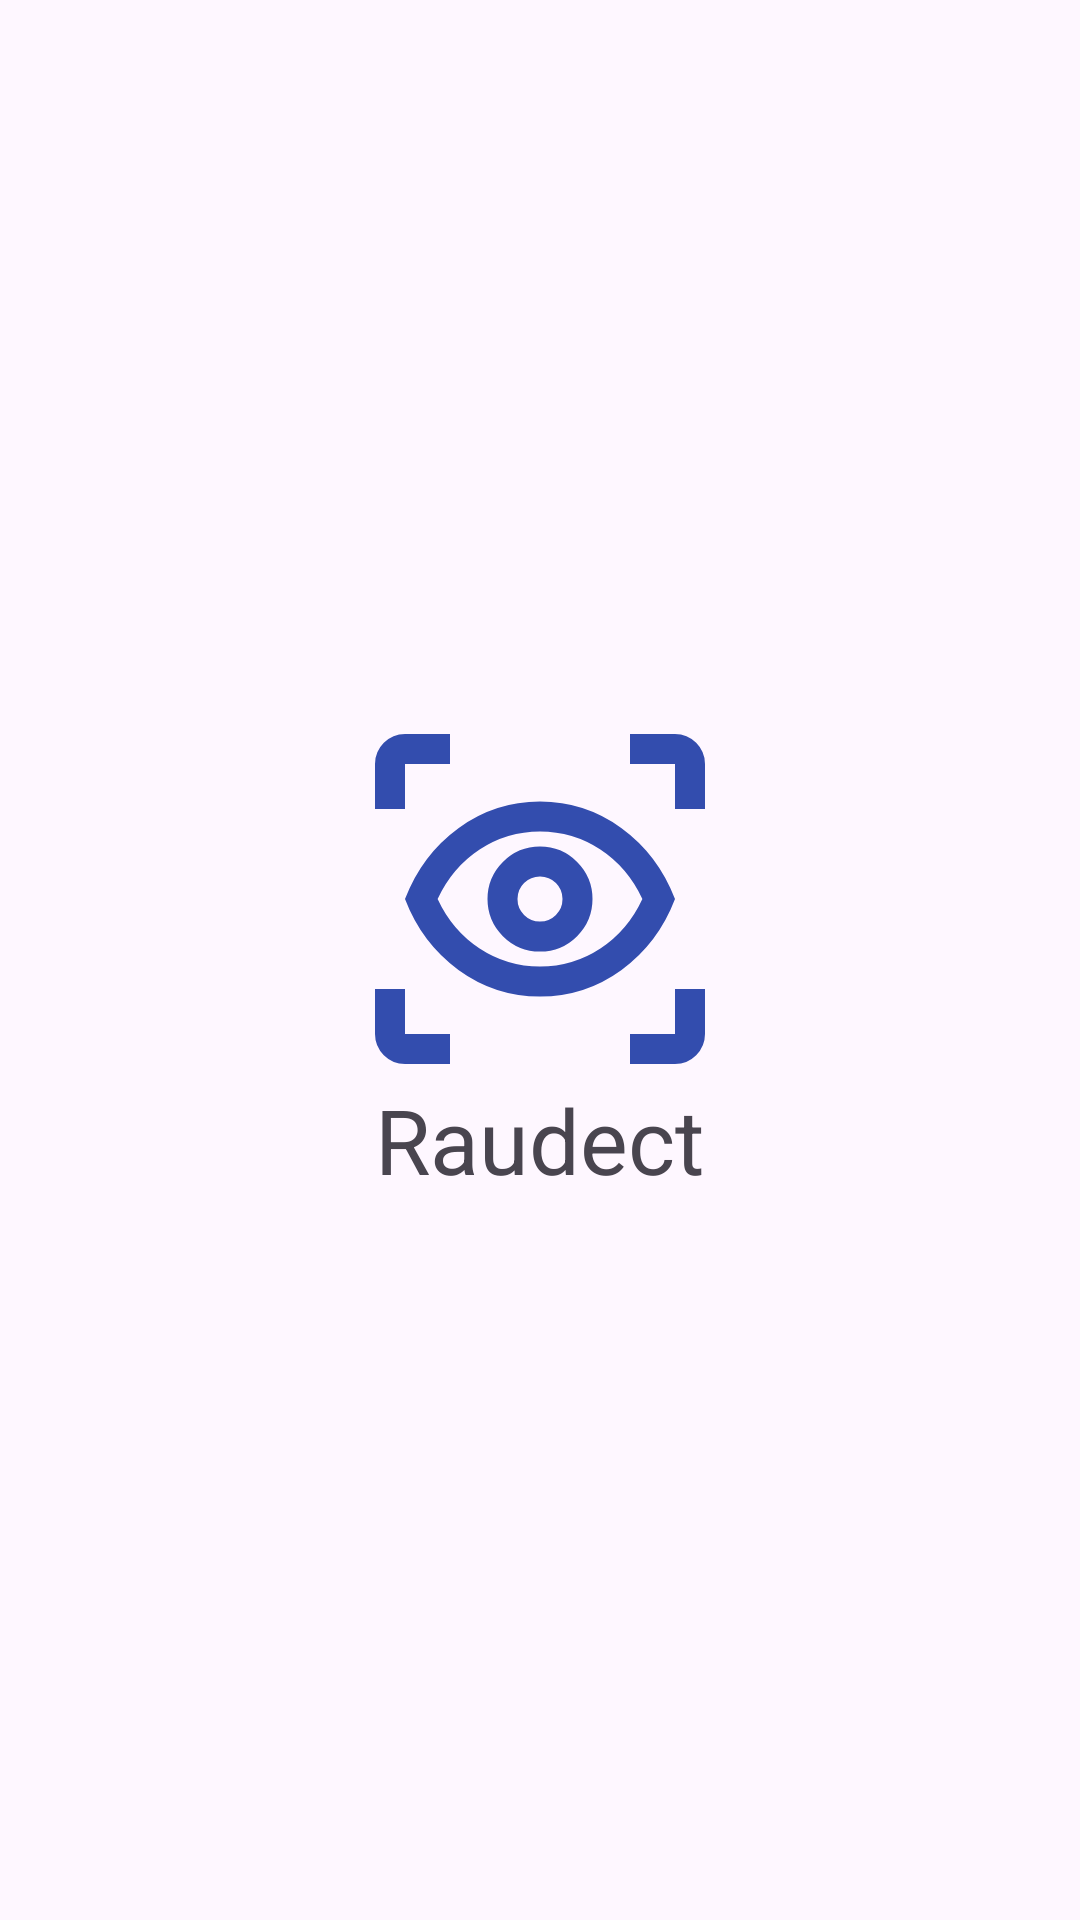

Here is an Android app screen rendered from its layout file. Give the layout XML and the strings, colors and styles it references.
<!-- AndroidManifest.xml: application theme Theme.Raudect -->
<!-- res/layout/activity_login.xml -->
<?xml version="1.0" encoding="utf-8"?>
<LinearLayout xmlns:android="http://schemas.android.com/apk/res/android"
    xmlns:app="http://schemas.android.com/apk/res-auto"
    xmlns:tools="http://schemas.android.com/tools"
    android:id="@+id/main"
    android:layout_width="match_parent"
    android:layout_height="match_parent"
    tools:context=".LoginActivity"
    android:orientation="vertical"
    android:gravity="center">
    <ImageView
        android:layout_width="120dp"
        android:layout_height="120dp"
        app:srcCompat="@drawable/main_icon" />
    <TextView
        android:layout_width="wrap_content"
        android:layout_height="wrap_content"
        android:text="@string/app_name"
        android:textSize="30sp"/>

</LinearLayout>
<!-- resources referenced by this layout -->
<resources>
  <!-- drawable main_icon (drawable) -->
  <vector xmlns:android="http://schemas.android.com/apk/res/android" android:height="24dp" android:tint="#334DAE" android:viewportHeight="960" android:viewportWidth="960" android:width="24dp">
        
      <path android:fillColor="@android:color/white" android:pathData="M240,920L120,920Q87,920 63.5,896.5Q40,873 40,840L40,720L120,720L120,840Q120,840 120,840Q120,840 120,840L240,840L240,920ZM720,920L720,840L840,840Q840,840 840,840Q840,840 840,840L840,720L920,720L920,840Q920,873 896.5,896.5Q873,920 840,920L720,920ZM480,740Q360,740 262.5,669Q165,598 120,480Q165,362 262.5,291Q360,220 480,220Q600,220 697.5,291Q795,362 840,480Q795,598 697.5,669Q600,740 480,740ZM480,660Q568,660 641,612Q714,564 753,480Q714,396 641,348Q568,300 480,300Q392,300 319,348Q246,396 207,480Q246,564 319,612Q392,660 480,660ZM480,620Q538,620 579,579Q620,538 620,480Q620,422 579,381Q538,340 480,340Q422,340 381,381Q340,422 340,480Q340,538 381,579Q422,620 480,620ZM480,540Q455,540 437.5,522.5Q420,505 420,480Q420,455 437.5,437.5Q455,420 480,420Q505,420 522.5,437.5Q540,455 540,480Q540,505 522.5,522.5Q505,540 480,540ZM40,240L40,120Q40,87 63.5,63.5Q87,40 120,40L240,40L240,120L120,120Q120,120 120,120Q120,120 120,120L120,240L40,240ZM840,240L840,120Q840,120 840,120Q840,120 840,120L720,120L720,40L840,40Q873,40 896.5,63.5Q920,87 920,120L920,240L840,240ZM480,480Q480,480 480,480Q480,480 480,480Q480,480 480,480Q480,480 480,480Q480,480 480,480Q480,480 480,480Q480,480 480,480Q480,480 480,480Z"/>
      
  </vector>
  <string name="app_name">Raudect</string>
  <style name="Theme.Raudect" parent="Base.Theme.Raudect" />
  <style name="Base.Theme.Raudect" parent="Theme.Material3.DayNight.NoActionBar">
          
          
          <item name="colorPrimary">@color/tersier</item>
          <item name="colorAccent">@color/secondary</item>
          <item name="colorTertiary">@color/primary</item>
      </style>
  <color name="tersier">#334DAE</color>
  <color name="secondary">#A5B5FD</color>
  <color name="primary">@color/design_default_color_background</color>
</resources>
